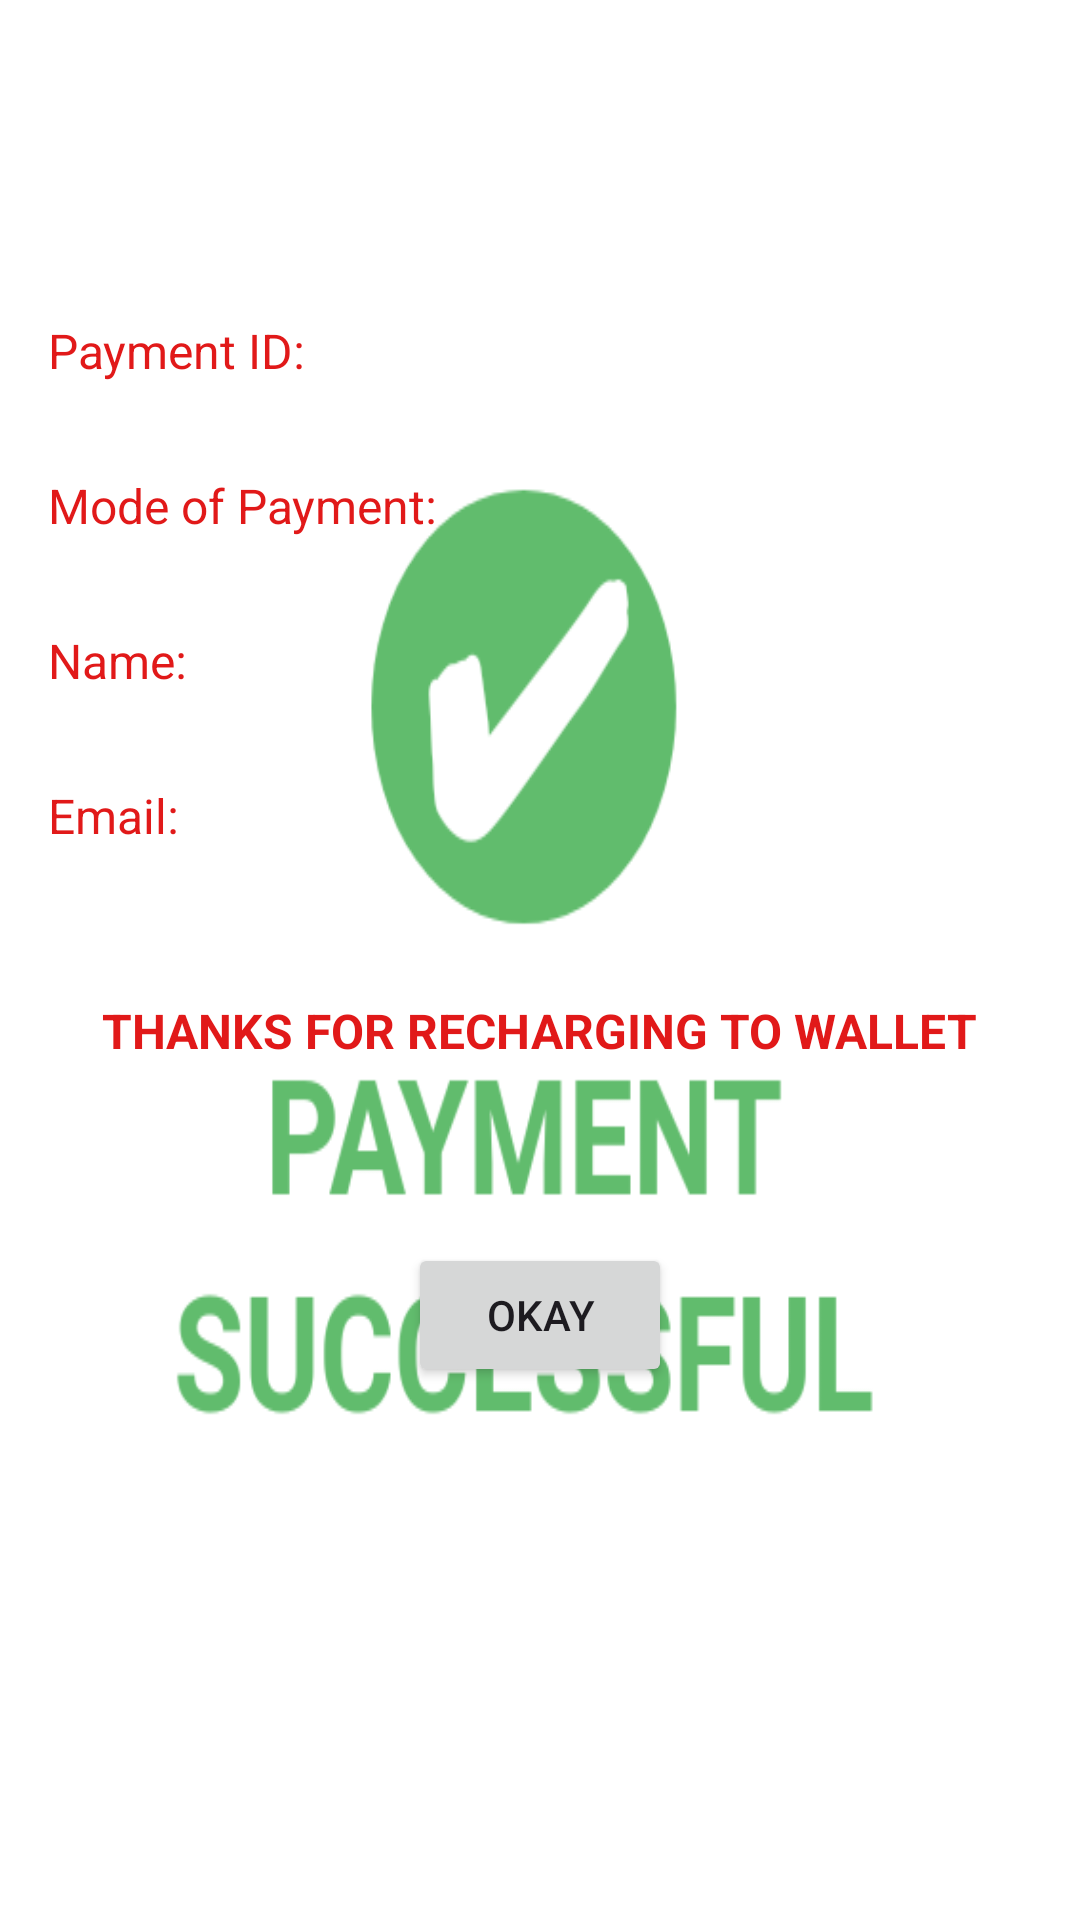

The Android layout XML behind this screen, and the referenced resources:
<!-- AndroidManifest.xml: application theme Theme.Vehicle_Parking_Booking_System -->
<!-- res/layout/activity_payment_success.xml -->
<?xml version="1.0" encoding="utf-8"?>
<LinearLayout xmlns:android="http://schemas.android.com/apk/res/android"
    android:layout_width="match_parent"
    android:layout_height="800dp"
    android:orientation="vertical"
    android:background="@drawable/payment"
    android:padding="16dp">

    <TextView
        android:id="@+id/tvPaymentId"
        android:layout_width="wrap_content"
        android:layout_height="wrap_content"
        android:text="Payment ID:"
        android:textSize="16sp"
        android:textColor="@color/red"
        android:layout_marginBottom="30dp"
        android:layout_marginTop="90dp"/>

    <TextView
        android:id="@+id/tvModeOfPayment"
        android:layout_width="wrap_content"
        android:layout_height="wrap_content"
        android:text="Mode of Payment:"
        android:textColor="@color/red"
        android:textSize="16sp"
        android:layout_marginBottom="30dp"/>

    <TextView
        android:id="@+id/tvUserName"
        android:layout_width="wrap_content"
        android:layout_height="wrap_content"
        android:text="Name:"
        android:textColor="@color/red"
        android:textSize="16sp"
        android:layout_marginBottom="30dp"/>

    <TextView
        android:id="@+id/tvUserEmail"
        android:layout_width="wrap_content"
        android:layout_height="wrap_content"
        android:text="Email:"
        android:textColor="@color/red"
        android:textSize="16sp"
        android:layout_marginBottom="30dp"/>

    <TextView
        android:id="@+id/tvwelcome"
        android:layout_width="wrap_content"
        android:layout_height="wrap_content"
        android:text="THANKS FOR RECHARGING TO WALLET"
        android:textColor="@color/red"
        android:textStyle="bold"
        android:layout_gravity="center"
        android:textSize="16sp"
        android:layout_marginTop="20dp"
        android:layout_marginBottom="30dp"/>

    <Button
        android:id="@+id/btnOkay"
        android:layout_width="wrap_content"
        android:layout_height="wrap_content"
        android:text="Okay"
        android:layout_marginTop="30dp"
        android:layout_gravity="center_horizontal" />

</LinearLayout>
<!-- resources referenced by this layout -->
<resources>
  <color name="red">#E11919</color>
  <!-- drawable payment: png bitmap (drawable, 21563 bytes) -->
  <style name="Theme.Vehicle_Parking_Booking_System" parent="Base.Theme.Vehicle_Parking_Booking_System" />
  <style name="Base.Theme.Vehicle_Parking_Booking_System" parent="Theme.Material3.DayNight.NoActionBar">
          
          
      </style>
</resources>
